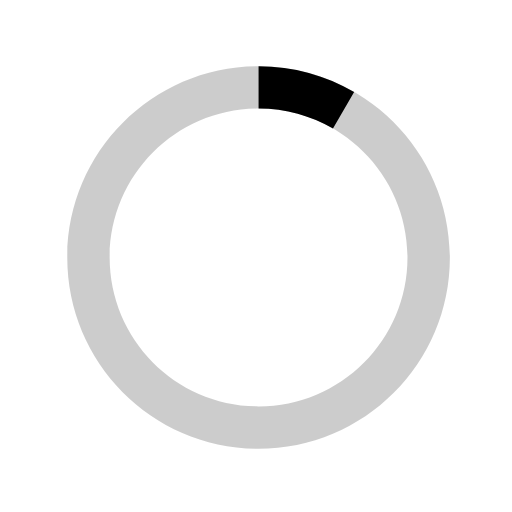
t = 0.00 s
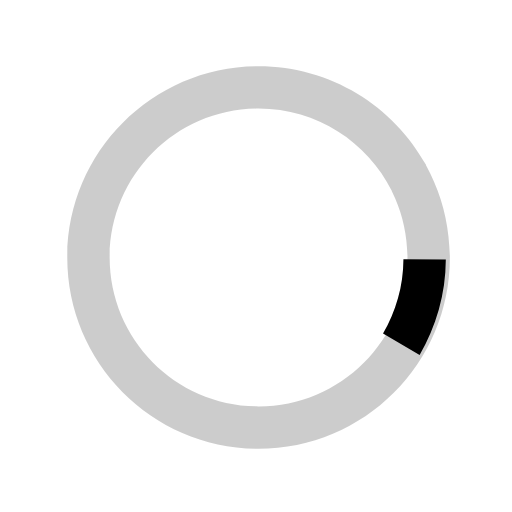
t = 0.16 s
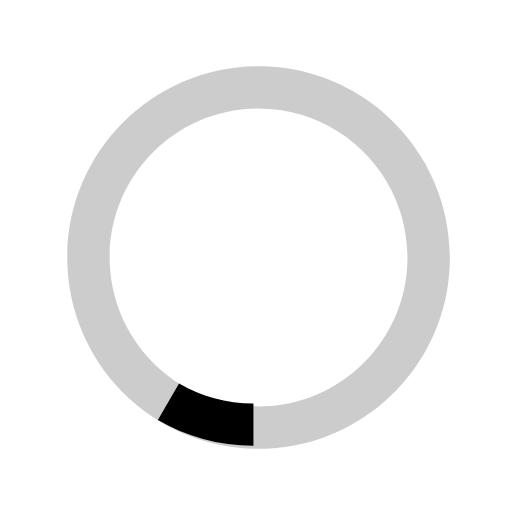
t = 0.33 s
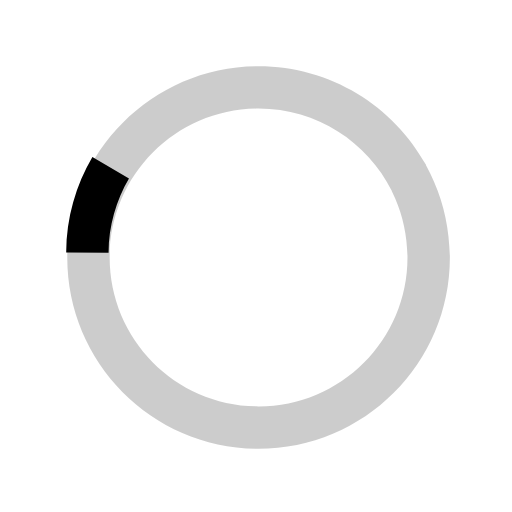
t = 0.49 s

The animated SVG that drew these frames (rendered in a browser with its animation timeline set to each time). Animation: 1 SMIL element (animateTransform=1); one cycle of 0.65 s, repeats indefinitely.

<!--<svg version="1.1" id="Layer_1" xmlns="http://www.w3.org/2000/svg" xmlns:xlink="http://www.w3.org/1999/xlink" x="0px" y="0px" width="24px" height="30px" viewBox="0 0 24 30" style="enable-background:new 0 0 50 50;" xml:space="preserve">
    <rect x="0" y="0" width="4" height="20" fill="#333">
      <animate attributeName="opacity" attributeType="XML" values="1; .2; 1" begin="0s" dur="0.6s" repeatCount="indefinite"></animate>
    </rect>
    <rect x="7" y="0" width="4" height="20" fill="#333">
      <animate attributeName="opacity" attributeType="XML" values="1; .2; 1" begin="0.2s" dur="0.6s" repeatCount="indefinite"></animate>
    </rect>
    <rect x="14" y="0" width="4" height="20" fill="#333">
      <animate attributeName="opacity" attributeType="XML" values="1; .2; 1" begin="0.4s" dur="0.6s" repeatCount="indefinite"></animate>
    </rect>
  </svg>
  -->

<svg version="1.1" id="loader-1" xmlns="http://www.w3.org/2000/svg" xmlns:xlink="http://www.w3.org/1999/xlink" x="0px" y="0px" width="40px" height="40px" viewBox="0 0 40 40" enable-background="new 0 0 40 40" xml:space="preserve">
  <path opacity="0.2" fill="#000" d="M20.201,5.169c-8.254,0-14.946,6.692-14.946,14.946c0,8.255,6.692,14.946,14.946,14.946
    s14.946-6.691,14.946-14.946C35.146,11.861,28.455,5.169,20.201,5.169z M20.201,31.749c-6.425,0-11.634-5.208-11.634-11.634
    c0-6.425,5.209-11.634,11.634-11.634c6.425,0,11.633,5.209,11.633,11.634C31.834,26.541,26.626,31.749,20.201,31.749z"></path>
  <path fill="#000" d="M26.013,10.047l1.654-2.866c-2.198-1.272-4.743-2.012-7.466-2.012h0v3.312h0
    C22.32,8.481,24.301,9.057,26.013,10.047z" transform="rotate(145.48 20 20)">
    <animateTransform attributeType="xml" attributeName="transform" type="rotate" from="0 20 20" to="360 20 20" dur="0.65s" repeatCount="indefinite"></animateTransform>
    </path>
  </svg>
  